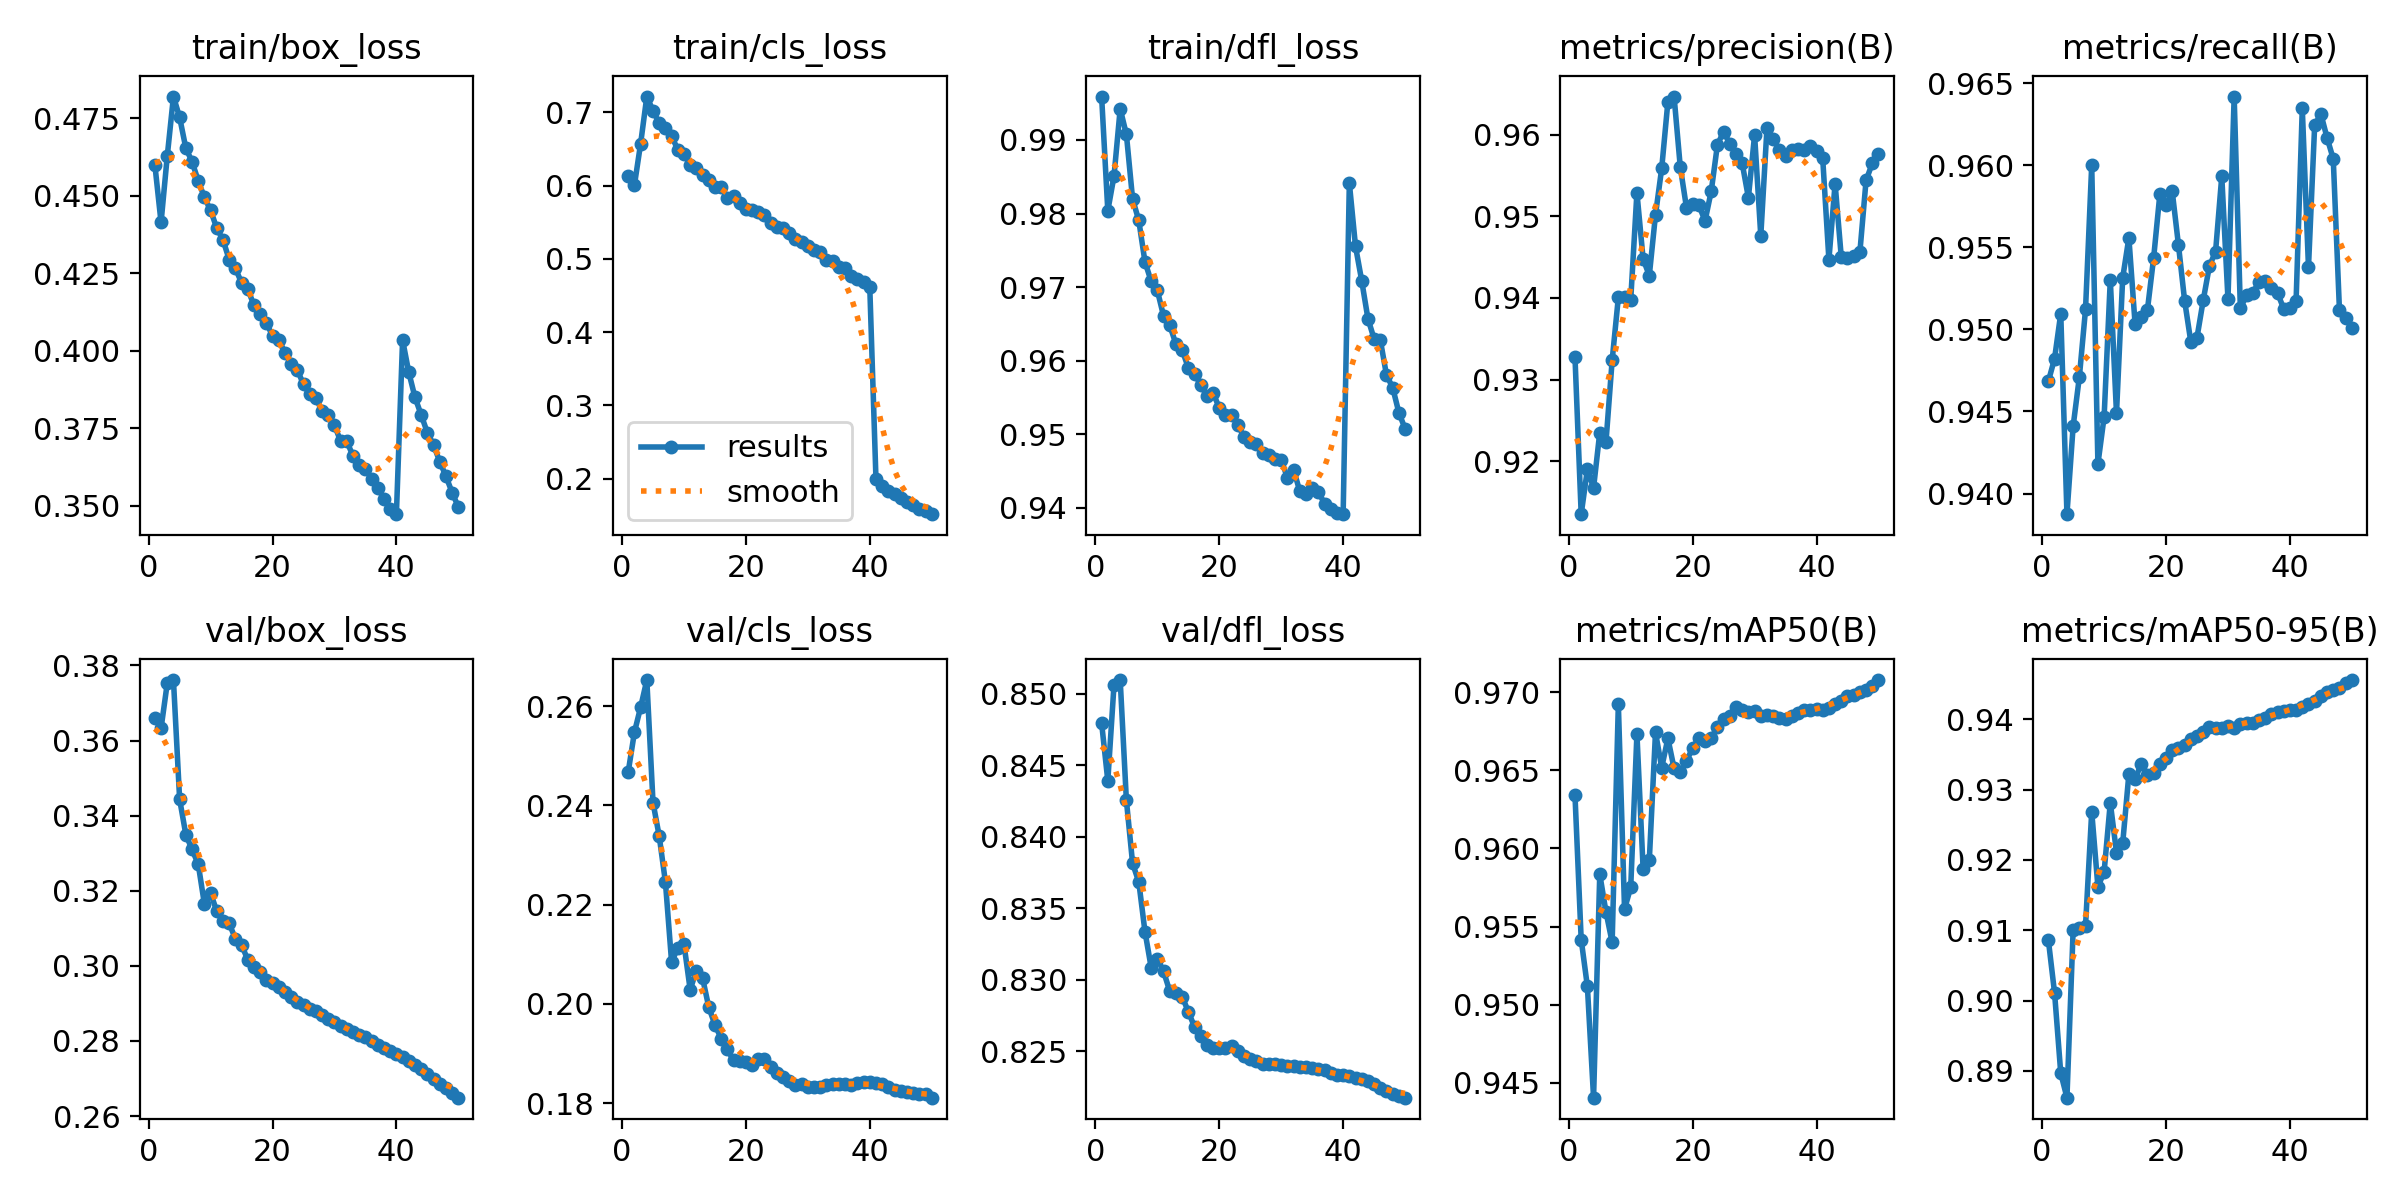

Values plotted in this chart, from the file beside it:
epoch, time, train/box_loss, train/cls_loss, train/dfl_loss, metrics/precision(B), metrics/recall(B), metrics/mAP50(B), metrics/mAP50-95(B), val/box_loss, val/cls_loss, val/dfl_loss, lr/pg0, lr/pg1, lr/pg2
1, 2240, 0.4599, 0.6134, 0.9959, 0.9327, 0.9468, 0.9634, 0.9086, 0.366, 0.2468, 0.8479, 0.003333, 0.003333, 0.003333
2, 4411, 0.4413, 0.6006, 0.9804, 0.9135, 0.9482, 0.9542, 0.9011, 0.3633, 0.2547, 0.8439, 0.006534, 0.006534, 0.006534
3, 6590, 0.4627, 0.6572, 0.9851, 0.919, 0.951, 0.9512, 0.8897, 0.3752, 0.2598, 0.8506, 0.009604, 0.009604, 0.009604
4, 8747, 0.4819, 0.7214, 0.9942, 0.9167, 0.9387, 0.944, 0.8862, 0.3761, 0.2653, 0.8509, 0.009406, 0.009406, 0.009406
5, 10914, 0.4752, 0.7022, 0.9908, 0.9235, 0.9441, 0.9584, 0.91, 0.3443, 0.2406, 0.8425, 0.009208, 0.009208, 0.009208
6, 13077, 0.4653, 0.6848, 0.982, 0.9223, 0.9471, 0.9559, 0.9103, 0.335, 0.2338, 0.8381, 0.00901, 0.00901, 0.00901
7, 15241, 0.461, 0.6778, 0.9791, 0.9323, 0.9512, 0.954, 0.9106, 0.331, 0.2246, 0.8368, 0.008812, 0.008812, 0.008812
8, 17404, 0.4547, 0.6674, 0.9734, 0.9401, 0.96, 0.9692, 0.9269, 0.3271, 0.2084, 0.8334, 0.008614, 0.008614, 0.008614
9, 19566, 0.4494, 0.649, 0.9708, 0.9402, 0.9418, 0.9561, 0.9162, 0.3164, 0.2113, 0.8309, 0.008416, 0.008416, 0.008416
10, 21733, 0.4452, 0.6434, 0.9695, 0.9398, 0.9447, 0.9575, 0.9183, 0.3194, 0.2121, 0.8315, 0.008218, 0.008218, 0.008218
11, 23915, 0.4395, 0.6278, 0.9661, 0.9529, 0.953, 0.9673, 0.9281, 0.3145, 0.2029, 0.8306, 0.00802, 0.00802, 0.00802
12, 26087, 0.4357, 0.6245, 0.9648, 0.9448, 0.9449, 0.9587, 0.9211, 0.3119, 0.2067, 0.8292, 0.007822, 0.007822, 0.007822
13, 28260, 0.4294, 0.6146, 0.9623, 0.9427, 0.9531, 0.9592, 0.9224, 0.3113, 0.2052, 0.8291, 0.007624, 0.007624, 0.007624
14, 30430, 0.4265, 0.6069, 0.9615, 0.9502, 0.9556, 0.9674, 0.9322, 0.3072, 0.1994, 0.8288, 0.007426, 0.007426, 0.007426
15, 32606, 0.4219, 0.5974, 0.959, 0.9559, 0.9504, 0.9652, 0.9315, 0.3056, 0.1958, 0.8278, 0.007228, 0.007228, 0.007228
16, 34777, 0.4198, 0.5977, 0.9582, 0.964, 0.9508, 0.967, 0.9337, 0.3016, 0.193, 0.8267, 0.00703, 0.00703, 0.00703
17, 36948, 0.4147, 0.5831, 0.9567, 0.9647, 0.9512, 0.9651, 0.9321, 0.2998, 0.1908, 0.8261, 0.006832, 0.006832, 0.006832
18, 39118, 0.4118, 0.5855, 0.9552, 0.956, 0.9544, 0.9649, 0.9323, 0.2983, 0.1886, 0.8255, 0.006634, 0.006634, 0.006634
19, 41305, 0.4089, 0.5761, 0.9556, 0.9511, 0.9582, 0.9656, 0.9337, 0.2963, 0.1885, 0.8252, 0.006436, 0.006436, 0.006436
20, 43486, 0.4049, 0.5685, 0.9536, 0.9515, 0.9576, 0.9664, 0.9344, 0.2954, 0.1883, 0.8253, 0.006238, 0.006238, 0.006238
21, 45663, 0.4036, 0.5664, 0.9526, 0.9514, 0.9584, 0.967, 0.9356, 0.2944, 0.1878, 0.8253, 0.00604, 0.00604, 0.00604
22, 47849, 0.3994, 0.5635, 0.9526, 0.9494, 0.9552, 0.9669, 0.9359, 0.2931, 0.1889, 0.8254, 0.005842, 0.005842, 0.005842
23, 50036, 0.3957, 0.5599, 0.9513, 0.9531, 0.9518, 0.967, 0.9364, 0.2916, 0.1888, 0.825, 0.005644, 0.005644, 0.005644
24, 52214, 0.3938, 0.5486, 0.9496, 0.9588, 0.9493, 0.9678, 0.9371, 0.2903, 0.1872, 0.8247, 0.005446, 0.005446, 0.005446
25, 54397, 0.3891, 0.5436, 0.9489, 0.9604, 0.9495, 0.9683, 0.9376, 0.2896, 0.1861, 0.8245, 0.005248, 0.005248, 0.005248
26, 56580, 0.386, 0.542, 0.9487, 0.9589, 0.9518, 0.9685, 0.9382, 0.2886, 0.1854, 0.8244, 0.00505, 0.00505, 0.00505
27, 58769, 0.3846, 0.535, 0.9474, 0.9576, 0.9539, 0.969, 0.9388, 0.2878, 0.1845, 0.8241, 0.004852, 0.004852, 0.004852
28, 60967, 0.3806, 0.5273, 0.9471, 0.9565, 0.9547, 0.9689, 0.9388, 0.2868, 0.1837, 0.8241, 0.004654, 0.004654, 0.004654
29, 63163, 0.3794, 0.5233, 0.9467, 0.9523, 0.9593, 0.9688, 0.9387, 0.2859, 0.1838, 0.8241, 0.004456, 0.004456, 0.004456
30, 65354, 0.3759, 0.5172, 0.9465, 0.96, 0.9518, 0.9688, 0.9391, 0.285, 0.1832, 0.824, 0.004258, 0.004258, 0.004258
31, 67544, 0.3708, 0.5127, 0.9441, 0.9476, 0.9642, 0.9684, 0.9388, 0.284, 0.1832, 0.8239, 0.00406, 0.00406, 0.00406
32, 69743, 0.3707, 0.5087, 0.9452, 0.9608, 0.9513, 0.9685, 0.9393, 0.2832, 0.1833, 0.824, 0.003862, 0.003862, 0.003862
33, 71941, 0.366, 0.4984, 0.9423, 0.9595, 0.9521, 0.9685, 0.9394, 0.2824, 0.1837, 0.8239, 0.003664, 0.003664, 0.003664
34, 74142, 0.363, 0.4966, 0.9418, 0.9581, 0.9522, 0.9683, 0.9395, 0.2817, 0.1838, 0.8239, 0.003466, 0.003466, 0.003466
35, 76342, 0.3618, 0.4887, 0.9427, 0.9574, 0.9529, 0.9683, 0.9398, 0.2809, 0.1839, 0.8239, 0.003268, 0.003268, 0.003268
36, 78540, 0.3587, 0.4873, 0.9421, 0.9581, 0.953, 0.9684, 0.9402, 0.28, 0.1838, 0.8238, 0.00307, 0.00307, 0.00307
37, 80742, 0.3556, 0.476, 0.9406, 0.9582, 0.9525, 0.9687, 0.9407, 0.279, 0.1837, 0.8237, 0.002872, 0.002872, 0.002872
38, 82939, 0.3523, 0.4723, 0.9398, 0.9581, 0.9522, 0.9688, 0.941, 0.2781, 0.1841, 0.8235, 0.002674, 0.002674, 0.002674
39, 85148, 0.3489, 0.4684, 0.9393, 0.9586, 0.9513, 0.9689, 0.9411, 0.2772, 0.1842, 0.8234, 0.002476, 0.002476, 0.002476
40, 87352, 0.3473, 0.4616, 0.9391, 0.958, 0.9513, 0.9689, 0.9413, 0.2766, 0.1842, 0.8234, 0.002278, 0.002278, 0.002278
41, 89502, 0.4034, 0.1996, 0.9841, 0.9571, 0.9517, 0.9689, 0.9413, 0.2757, 0.1841, 0.8233, 0.00208, 0.00208, 0.00208
42, 91648, 0.393, 0.1899, 0.9755, 0.9447, 0.9635, 0.969, 0.9418, 0.2747, 0.1838, 0.8232, 0.001882, 0.001882, 0.001882
43, 93798, 0.385, 0.1827, 0.9708, 0.954, 0.9538, 0.9692, 0.9421, 0.2737, 0.1833, 0.8231, 0.001684, 0.001684, 0.001684
44, 95949, 0.3793, 0.1787, 0.9657, 0.945, 0.9625, 0.9694, 0.9426, 0.2725, 0.1827, 0.8229, 0.001486, 0.001486, 0.001486
45, 98093, 0.3735, 0.174, 0.9629, 0.9448, 0.9631, 0.9698, 0.9432, 0.2712, 0.1825, 0.8227, 0.001288, 0.001288, 0.001288
46, 100229, 0.3696, 0.1681, 0.9628, 0.9451, 0.9617, 0.9698, 0.9438, 0.2698, 0.1823, 0.8224, 0.00109, 0.00109, 0.00109
47, 102383, 0.3642, 0.1648, 0.958, 0.9456, 0.9604, 0.97, 0.9441, 0.2685, 0.182, 0.8222, 0.000892, 0.000892, 0.000892
48, 104529, 0.3595, 0.159, 0.9563, 0.9544, 0.9512, 0.9701, 0.9445, 0.2673, 0.1818, 0.822, 0.000694, 0.000694, 0.000694
49, 106682, 0.3542, 0.1564, 0.9529, 0.9565, 0.9507, 0.9704, 0.9452, 0.2661, 0.1818, 0.8219, 0.000496, 0.000496, 0.000496
50, 108819, 0.3496, 0.1517, 0.9507, 0.9576, 0.9501, 0.9708, 0.9456, 0.2649, 0.1811, 0.8218, 0.000298, 0.000298, 0.000298
